Run: headless pygame with SDL's dummy video driver; simulated clock (each Clock.tick advances the game by its frame time, no real sleeping); random seed 0; keys injected as events and as key.get_pressed() state; mouse plan: one left click at the window centre at the start of phase 2, then a move to the lower-right quarter at the start of phase 3.
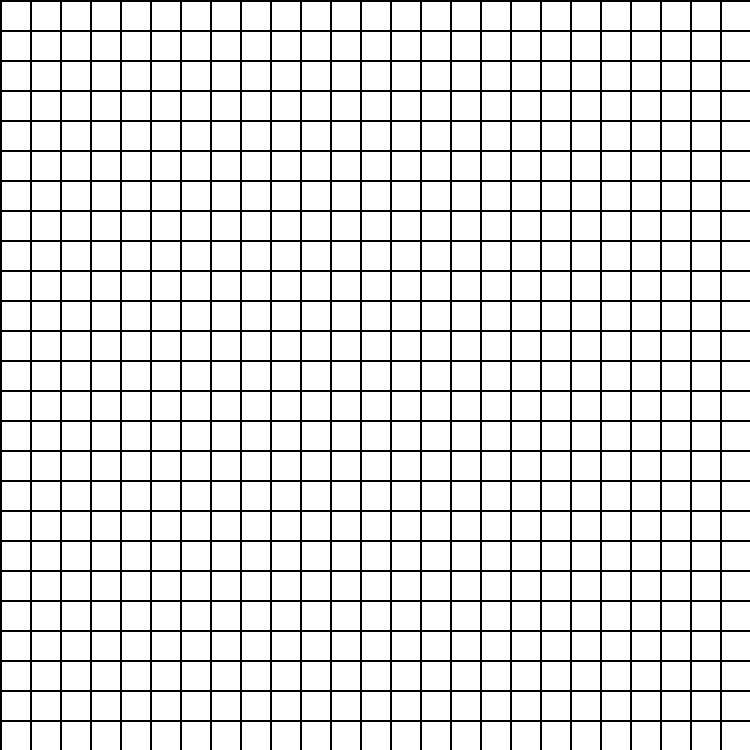
Frame 1 of 4 · flips 1–60 · no input
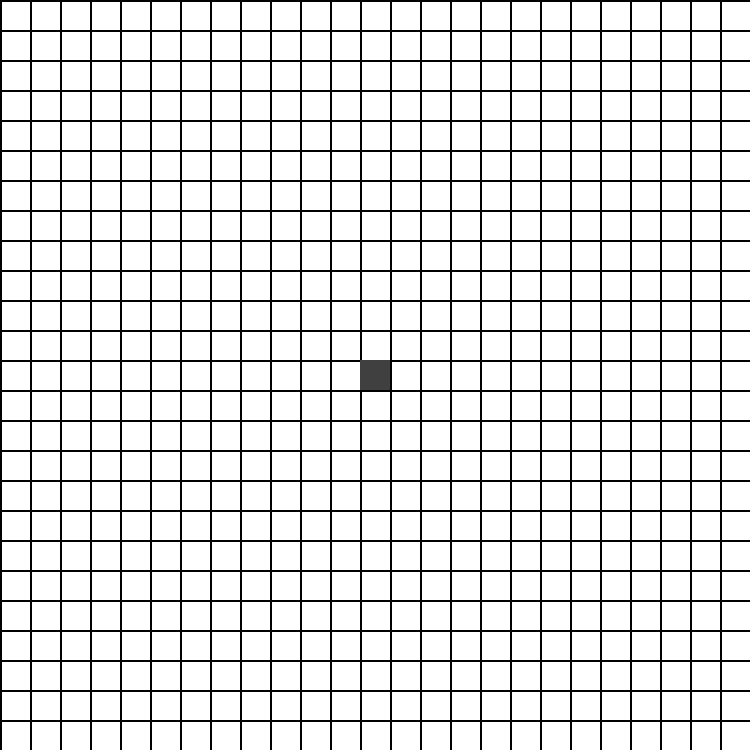
Frame 2 of 4 · flips 61–180 · clicked the window centre · tapped SPACE, RETURN · held RIGHT (→), D
Frame 3 of 4 · flips 181–300 · moved the mouse to the lower-right quarter · held DOWN (↓), S · screen unchanged from frame 2, image omitted
Frame 4 of 4 · flips 301–420 · held LEFT (←), A, UP (↑), W · screen unchanged from frame 3, image omitted

The pygame program that drew these frames:

import pygame

win_width = 750
win_height = 750

win = pygame.display.set_mode((win_height, win_width))
pygame.display.set_caption('Grid!')

conversion = 30

# make a mini version of the code run again to get absolute shortest distance

class Grid:

    def __init__(self, win_height, conversion):
        self.win_height = win_height
        self.sidelen = win_height / conversion
        self.conversion = conversion

    def draw(self, win):

        for i in range(int(self.sidelen)):
            pygame.draw.rect(win, (0, 0, 0), (0, i * self.conversion, 800, 2))
            pygame.draw.rect(win, (0, 0, 0), (i * self.conversion, 0, 2, 800))

    def paint(self, mousepos):

        box = (int(mousepos[0] / self.conversion) * self.conversion, int(mousepos[1] / self.conversion) * self.conversion)
        return box


def redrawGameWindow(win, grid, filledBoxes, conversion):

    win.fill([255, 255, 255])
    grid.draw(win)

    for box in filledBoxes:
        pygame.draw.rect(win, (64, 64, 64), (box[0], box[1], conversion, conversion))

    pygame.display.flip()


def main():

    global win, win_height, conversion

    run = True
    grid = Grid(win_height, conversion)
    filledBoxes = []
    while run:
        for event in pygame.event.get():
            if event.type == pygame.QUIT:
                run = False

        clicks = pygame.mouse.get_pressed()
        if clicks[0] == 1:
            mousepos = pygame.mouse.get_pos()
            if grid.paint(mousepos) not in filledBoxes:
                filledBoxes.append(grid.paint(mousepos))
        elif clicks[2] == 1:
            mousepos = pygame.mouse.get_pos()
            if grid.paint(mousepos) in filledBoxes:
                filledBoxes.remove(grid.paint(mousepos))
        else:
            mousepos = None

        keys = pygame.key.get_pressed()
        if keys[pygame.K_r]:
            filledBoxes = []

        redrawGameWindow(win, grid, filledBoxes, conversion)


if __name__ == '__main__':
    main()

pygame.quit()
quit()
